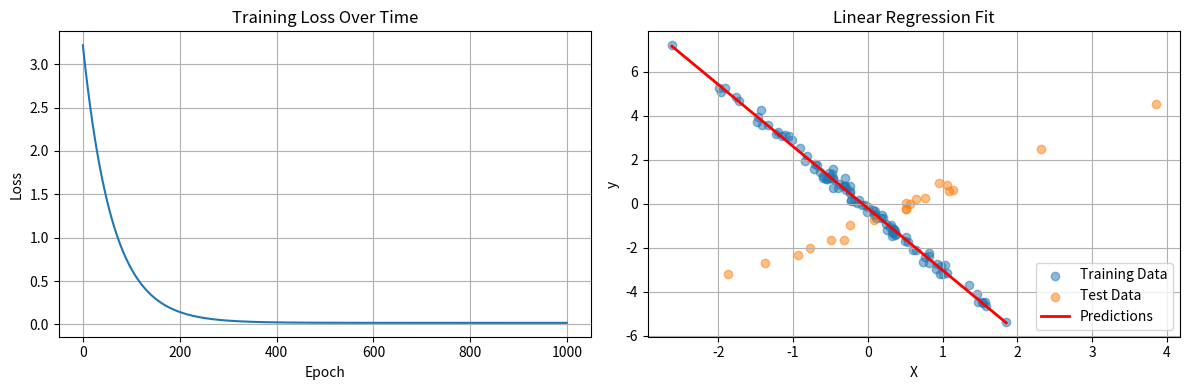

Generate this figure with matplotlib:
"""
Linear Regression implemented from scratch using NumPy.
This demonstrates the fundamental concepts of neural networks.
"""

import numpy as np
import matplotlib.pyplot as plt


class LinearRegressionScratch:
    """Linear regression model implemented from scratch."""
    
    def __init__(self, learning_rate=0.01):
        """
        Initialize the model.
        
        Args:
            learning_rate: Step size for gradient descent
        """
        self.learning_rate = learning_rate
        self.weights = None
        self.bias = None
        self.losses = []
    
    def initialize_parameters(self, n_features):
        """
        Initialize weights and bias.
        
        Args:
            n_features: Number of input features
        """
        self.weights = np.random.randn(n_features, 1) * 0.01
        self.bias = 0.0
    
    def forward(self, X):
        """
        Forward pass: compute predictions.
        
        Args:
            X: Input features (n_samples, n_features)
        
        Returns:
            Predictions (n_samples, 1)
        """
        return np.dot(X, self.weights) + self.bias
    
    def compute_loss(self, y_true, y_pred):
        """
        Compute Mean Squared Error loss.
        
        Args:
            y_true: True labels (n_samples, 1)
            y_pred: Predicted labels (n_samples, 1)
        
        Returns:
            MSE loss
        """
        n_samples = len(y_true)
        loss = np.sum((y_true - y_pred) ** 2) / (2 * n_samples)
        return loss
    
    def backward(self, X, y_true, y_pred):
        """
        Backward pass: compute gradients.
        
        Args:
            X: Input features (n_samples, n_features)
            y_true: True labels (n_samples, 1)
            y_pred: Predicted labels (n_samples, 1)
        
        Returns:
            Gradients for weights and bias
        """
        n_samples = len(y_true)
        error = y_pred - y_true
        
        # Compute gradients
        dw = np.dot(X.T, error) / n_samples
        db = np.sum(error) / n_samples
        
        return dw, db
    
    def update_parameters(self, dw, db):
        """
        Update weights and bias using gradient descent.
        
        Args:
            dw: Gradient for weights
            db: Gradient for bias
        """
        self.weights -= self.learning_rate * dw
        self.bias -= self.learning_rate * db
    
    def fit(self, X, y, epochs=1000, verbose=True):
        """
        Train the model.
        
        Args:
            X: Training features (n_samples, n_features)
            y: Training labels (n_samples, 1)
            epochs: Number of training iterations
            verbose: Whether to print progress
        """
        n_samples, n_features = X.shape
        self.initialize_parameters(n_features)
        
        for epoch in range(epochs):
            # Forward pass
            y_pred = self.forward(X)
            
            # Compute loss
            loss = self.compute_loss(y, y_pred)
            self.losses.append(loss)
            
            # Backward pass
            dw, db = self.backward(X, y, y_pred)
            
            # Update parameters
            self.update_parameters(dw, db)
            
            if verbose and (epoch + 1) % 100 == 0:
                print(f'Epoch {epoch+1}/{epochs}, Loss: {loss:.4f}')
    
    def predict(self, X):
        """
        Make predictions.
        
        Args:
            X: Input features (n_samples, n_features)
        
        Returns:
            Predictions (n_samples, 1)
        """
        return self.forward(X)


def generate_data(n_samples=100, n_features=1, noise=0.1):
    """
    Generate synthetic data for linear regression.
    
    Args:
        n_samples: Number of samples
        n_features: Number of features
        noise: Standard deviation of Gaussian noise
    
    Returns:
        X, y: Features and labels
    """
    X = np.random.randn(n_samples, n_features)
    true_weights = np.random.randn(n_features, 1) * 2
    true_bias = np.random.randn() * 0.5
    y = np.dot(X, true_weights) + true_bias + noise * np.random.randn(n_samples, 1)
    return X, y


def main():
    """Main function to demonstrate linear regression."""
    print("Linear Regression from Scratch")
    print("=" * 50)
    
    # Generate data
    np.random.seed(42)
    X_train, y_train = generate_data(n_samples=100, n_features=1, noise=0.2)
    X_test, y_test = generate_data(n_samples=20, n_features=1, noise=0.2)
    
    # Train model
    model = LinearRegressionScratch(learning_rate=0.01)
    model.fit(X_train, y_train, epochs=1000, verbose=True)
    
    # Make predictions
    y_train_pred = model.predict(X_train)
    y_test_pred = model.predict(X_test)
    
    # Evaluate
    train_loss = model.compute_loss(y_train, y_train_pred)
    test_loss = model.compute_loss(y_test, y_test_pred)
    
    print(f"\nFinal Training Loss: {train_loss:.4f}")
    print(f"Final Test Loss: {test_loss:.4f}")
    print(f"Learned weights: {model.weights.flatten()}")
    print(f"Learned bias: {model.bias:.4f}")
    
    # Visualizations
    plt.figure(figsize=(12, 4))
    
    # Plot 1: Loss curve
    plt.subplot(1, 2, 1)
    plt.plot(model.losses)
    plt.xlabel('Epoch')
    plt.ylabel('Loss')
    plt.title('Training Loss Over Time')
    plt.grid(True)
    
    # Plot 2: Predictions vs actual
    plt.subplot(1, 2, 2)
    plt.scatter(X_train, y_train, alpha=0.5, label='Training Data')
    plt.scatter(X_test, y_test, alpha=0.5, label='Test Data')
    X_line = np.linspace(X_train.min(), X_train.max(), 100).reshape(-1, 1)
    y_line = model.predict(X_line)
    plt.plot(X_line, y_line, 'r-', label='Predictions', linewidth=2)
    plt.xlabel('X')
    plt.ylabel('y')
    plt.title('Linear Regression Fit')
    plt.legend()
    plt.grid(True)
    
    plt.tight_layout()
    plt.savefig('linear_regression_scratch_results.png')
    print("\nPlot saved as 'linear_regression_scratch_results.png'")
    plt.show()


if __name__ == '__main__':
    main()
